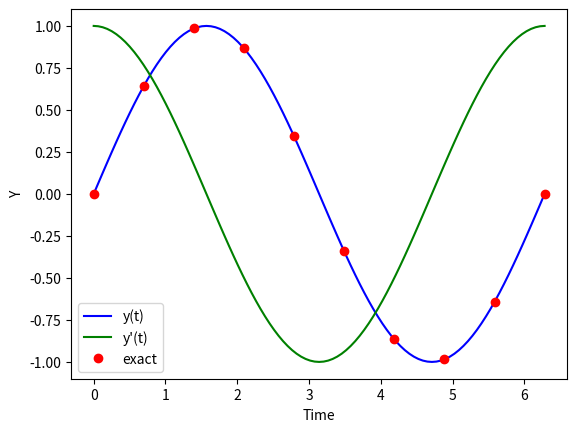

The script that saved this image:
import numpy as np
from scipy.integrate import odeint
import matplotlib.pyplot as plt

def func(y,t):

    z1, z2 = y
    dydt = [z2, -z1]
    return dydt

y0 = [0, 1]
domain = 2*np.pi
t = np.linspace(0, domain, 101)

y = odeint(func, y0, t)

plt.plot(t,y[:, 0], 'b', label='y(t)')
plt.plot(t, y[:, 1], 'g', label="y'(t)")
plt.xlabel("Time")
plt.ylabel("Y")

exact_t = np.linspace(0, domain, 10)
exact_y = np.sin(exact_t)
plt.plot(exact_t, exact_y, 'o', color='r', label='exact')
plt.legend()
plt.show()

